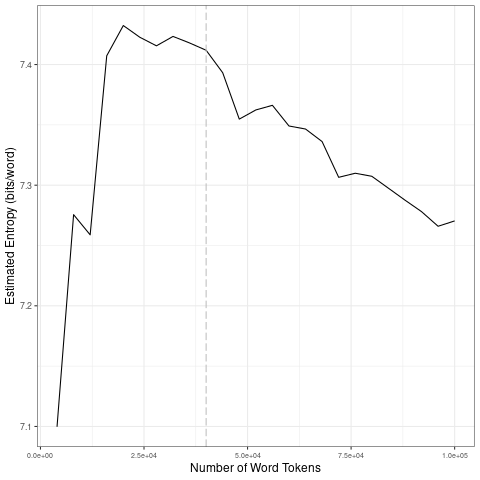

The table this chart was drawn from, first rows:
file, entropy.Corpus.Size, entropy.Entropy, sd.Corpus.Size, sd.SD
data/covid-clean/2020_by_en/2020-07-06_t…, 4000, 7.1, 20000, 0.1335
data/covid-clean/2020_by_en/2020-07-06_t…, 8000, 7.276, 40000, 0.004824
data/covid-clean/2020_by_en/2020-07-06_t…, 12000, 7.259, 60000, 0.01705
data/covid-clean/2020_by_en/2020-07-06_t…, 16000, 7.407, 80000, 0.01871
data/covid-clean/2020_by_en/2020-07-06_t…, 20000, 7.432, 1e+05, 0.01283
data/covid-clean/2020_by_en/2020-07-06_t…, 24000, 7.423, 20000, 0.1335
data/covid-clean/2020_by_en/2020-07-06_t…, 28000, 7.416, 40000, 0.004824
data/covid-clean/2020_by_en/2020-07-06_t…, 32000, 7.423, 60000, 0.01705
data/covid-clean/2020_by_en/2020-07-06_t…, 36000, 7.418, 80000, 0.01871
data/covid-clean/2020_by_en/2020-07-06_t…, 40000, 7.412, 1e+05, 0.01283
data/covid-clean/2020_by_en/2020-07-06_t…, 44000, 7.393, 20000, 0.1335
data/covid-clean/2020_by_en/2020-07-06_t…, 48000, 7.355, 40000, 0.004824
data/covid-clean/2020_by_en/2020-07-06_t…, 52000, 7.362, 60000, 0.01705
data/covid-clean/2020_by_en/2020-07-06_t…, 56000, 7.366, 80000, 0.01871
data/covid-clean/2020_by_en/2020-07-06_t…, 60000, 7.349, 1e+05, 0.01283
data/covid-clean/2020_by_en/2020-07-06_t…, 64000, 7.347, 20000, 0.1335
data/covid-clean/2020_by_en/2020-07-06_t…, 68000, 7.336, 40000, 0.004824
data/covid-clean/2020_by_en/2020-07-06_t…, 72000, 7.307, 60000, 0.01705
data/covid-clean/2020_by_en/2020-07-06_t…, 76000, 7.31, 80000, 0.01871
data/covid-clean/2020_by_en/2020-07-06_t…, 80000, 7.307, 1e+05, 0.01283
data/covid-clean/2020_by_en/2020-07-06_t…, 84000, 7.298, 20000, 0.1335
data/covid-clean/2020_by_en/2020-07-06_t…, 88000, 7.288, 40000, 0.004824
data/covid-clean/2020_by_en/2020-07-06_t…, 92000, 7.278, 60000, 0.01705
data/covid-clean/2020_by_en/2020-07-06_t…, 96000, 7.266, 80000, 0.01871
data/covid-clean/2020_by_en/2020-07-06_t…, 1e+05, 7.27, 1e+05, 0.01283
